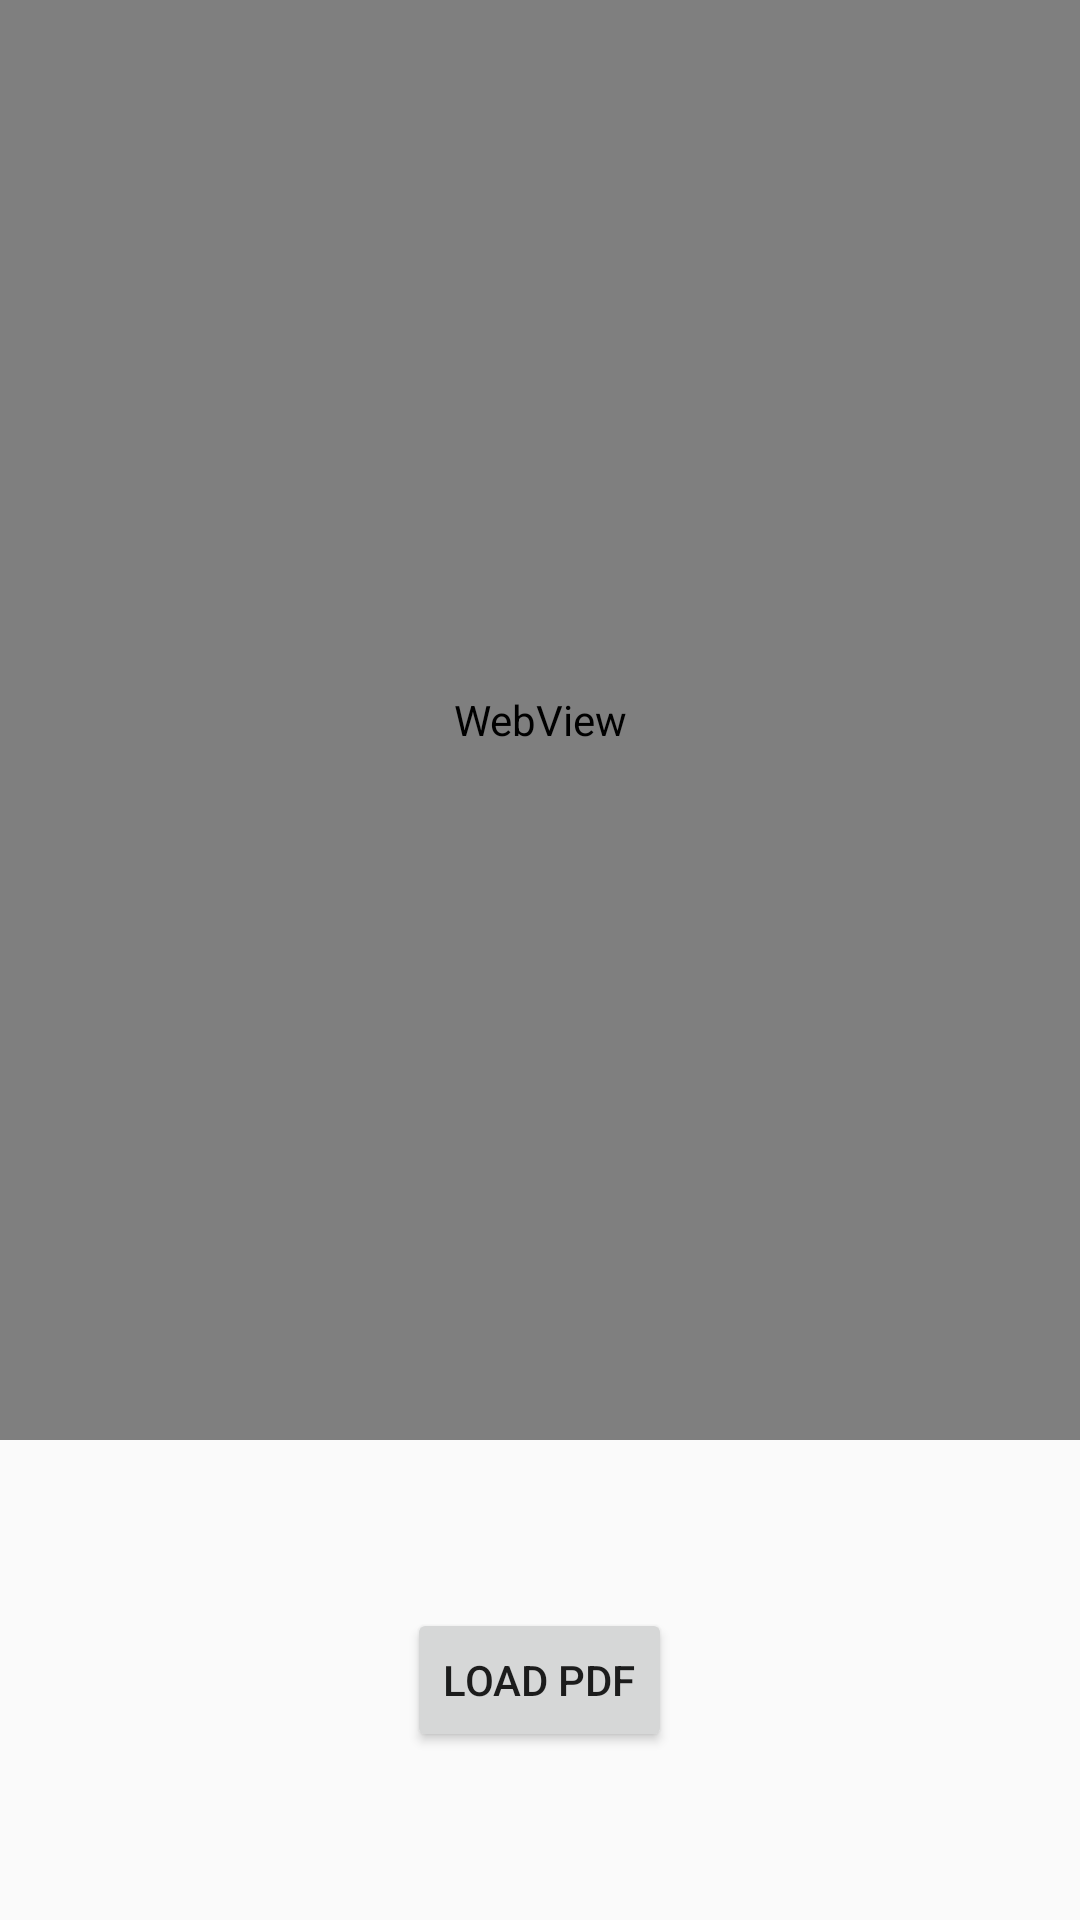

This screen was rendered from an Android layout file. Write that file and the resources it references.
<!-- AndroidManifest.xml: application theme AppTheme -->
<!-- res/layout/activity_web_view.xml -->
<?xml version="1.0" encoding="utf-8"?>
<LinearLayout xmlns:android="http://schemas.android.com/apk/res/android"
    xmlns:tools="http://schemas.android.com/tools"
    android:layout_width="match_parent"
    android:layout_height="match_parent"
    android:orientation="vertical"
    tools:context=".WebViewActivity">

    <WebView
        android:id="@+id/webContainer"
        android:layout_width="match_parent"
        android:layout_height="0dp"
        android:layout_weight="3"
        android:background="@color/colorAccent" />

    <LinearLayout
        android:layout_width="match_parent"
        android:layout_height="0dp"
        android:layout_weight="1"
        android:gravity="center"
        android:orientation="vertical">

        <Button
            android:id="@+id/btnLoadPdf"
            android:layout_width="wrap_content"
            android:layout_height="wrap_content"
            android:text="@string/txt_webview_load_pdf_button" />

    </LinearLayout>

</LinearLayout>
<!-- resources referenced by this layout -->
<resources>
  <color name="colorAccent">#BD7FDC</color>
  <string name="txt_webview_load_pdf_button">Load PDF</string>
  <style name="AppTheme" parent="Theme.AppCompat.Light.DarkActionBar">
          
          <item name="colorPrimary">@color/colorPrimary</item>
          <item name="colorPrimaryDark">@color/colorPrimaryDark</item>
          <item name="colorAccent">@color/colorAccent</item>
      </style>
  <color name="colorPrimary">#161D1F</color>
  <color name="colorPrimaryDark">#161D1F</color>
</resources>
